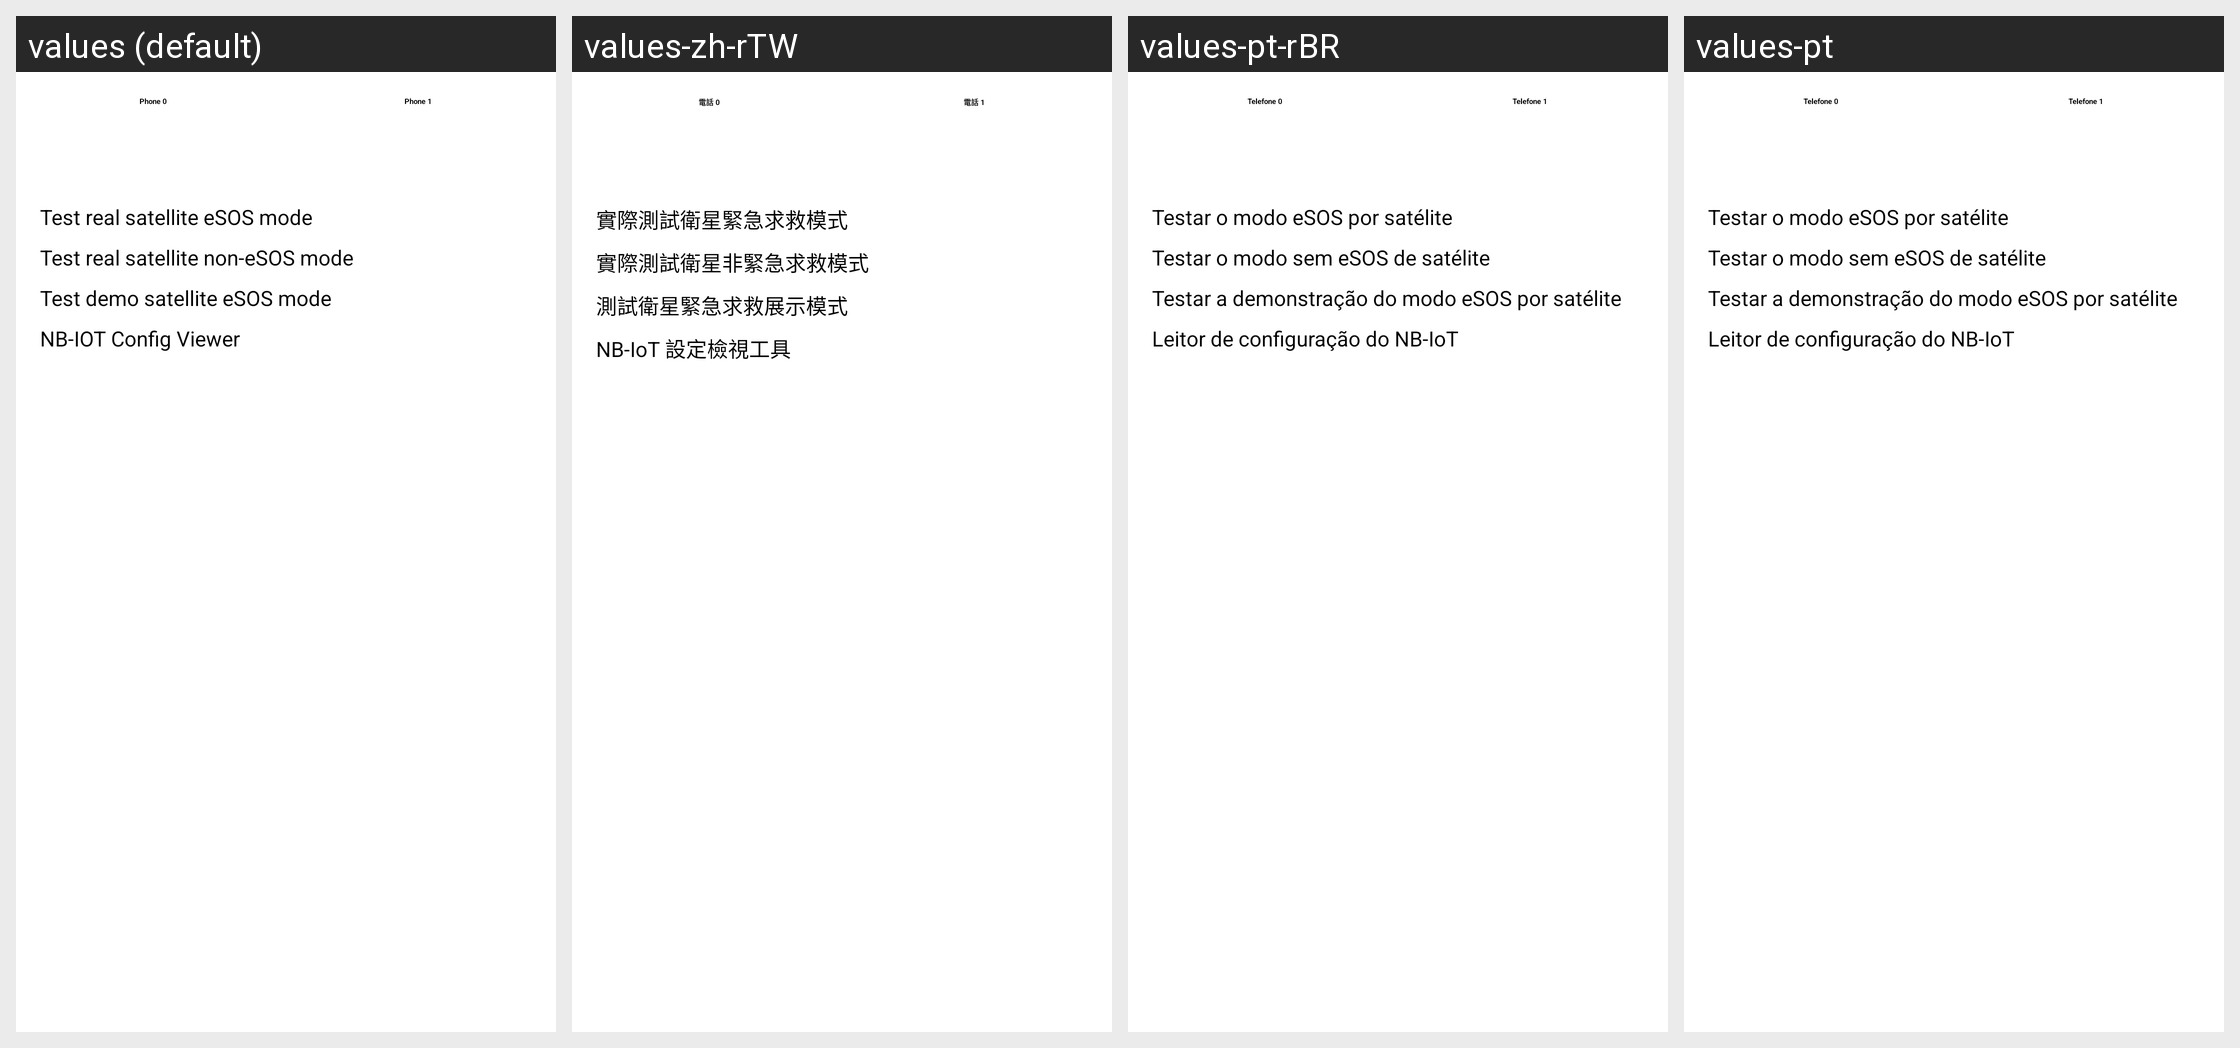

For this localized Android screen grid, give each drawn string resource with its value in every locale shown.
Android screen res/layout/phone_information_v2_tab_satellite.xml rendered under 4 locales, left to right: values (default), values-zh-rTW, values-pt-rBR, values-pt. Device: Nexus 5 (rendered at 1080×1920; each locale shown at half size, 540×960, under a caption strip naming it); theme Theme.Preference.DayNight.
Other locales in the repository, not shown: values-de, values-en-rUS, values-es, values-es-rUS, values-fr, values-ja, values-ko, values-pt-rPT, values-ug-rCN, values-zh-rCN.
Strings drawn on this screen, with the default value and each locale's value (text and hints the layout hard-codes, and strings that could not be matched under every locale, appear in the picture but are not listed):

phone0_title
  values: Phone 0
  values-zh-rTW: 電話 0
  values-pt-rBR: Telefone 0  [from values-pt]
  values-pt: Telefone 0

phone1_title
  values: Phone 1
  values-zh-rTW: 電話 1
  values-pt-rBR: Telefone 1  [from values-pt]
  values-pt: Telefone 1

esos_satellite_label
  values: Test real satellite eSOS mode
  values-zh-rTW: 實際測試衛星緊急求救模式
  values-pt-rBR: Testar o modo eSOS por satélite  [from values-pt]
  values-pt: Testar o modo eSOS por satélite

satellite_enable_non_emergency_mode_label
  values: Test real satellite non-eSOS mode
  values-zh-rTW: 實際測試衛星非緊急求救模式
  values-pt-rBR: Testar o modo sem eSOS de satélite  [from values-pt]
  values-pt: Testar o modo sem eSOS de satélite

demo_esos_satellite_label
  values: Test demo satellite eSOS mode
  values-zh-rTW: 測試衛星緊急求救展示模式
  values-pt-rBR: Testar a demonstração do modo eSOS por satélite  [from values-pt]
  values-pt: Testar a demonstração do modo eSOS por satélite

nb_iot_config_viewer
  values: NB-IOT Config Viewer
  values-zh-rTW: NB-IoT 設定檢視工具
  values-pt-rBR: Leitor de configuração do NB-IoT  [from values-pt]
  values-pt: Leitor de configuração do NB-IoT
